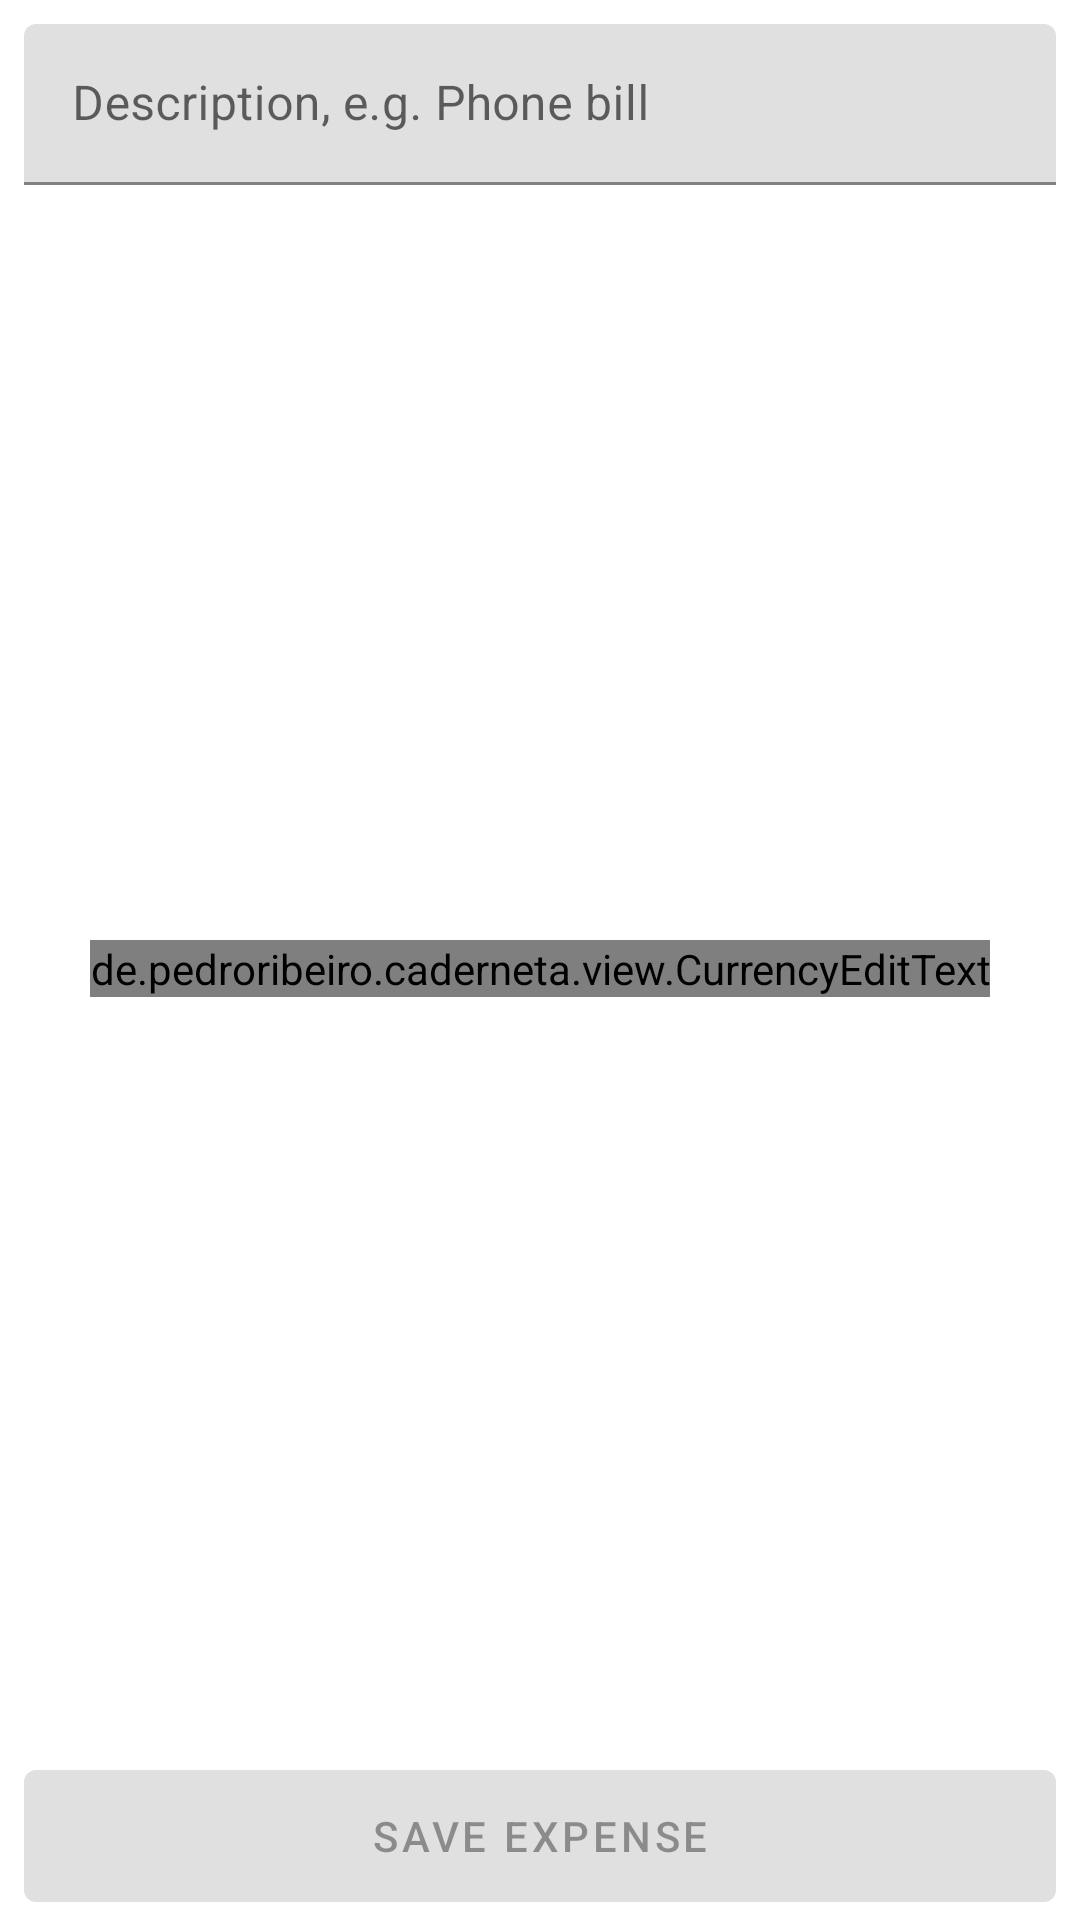

Here is an Android app screen rendered from its layout file. Give the layout XML and the strings, colors and styles it references.
<!-- AndroidManifest.xml: activity theme AppTheme.NoActionBar -->
<!-- res/layout/activity_new_expense.xml -->
<?xml version="1.0" encoding="utf-8"?>
<androidx.constraintlayout.widget.ConstraintLayout xmlns:android="http://schemas.android.com/apk/res/android"
    xmlns:app="http://schemas.android.com/apk/res-auto"
    xmlns:tools="http://schemas.android.com/tools"
    android:layout_width="match_parent"
    android:layout_height="match_parent"
    android:orientation="vertical"
    android:paddingLeft="8dp"
    android:paddingRight="8dp"
    tools:context=".NewExpenseActivity"
    tools:layout_editor_absoluteY="81dp">


    <com.google.android.material.textfield.TextInputLayout
        android:id="@+id/lExpenseName"
        android:layout_width="match_parent"
        android:layout_height="wrap_content"
        android:layout_marginTop="8dp"
        app:layout_constraintTop_toTopOf="parent"
        app:layout_constraintLeft_toLeftOf="parent"
        tools:layout_editor_absoluteX="8dp"
        style="@style/TextInputLayoutStyle"
        android:hint="@string/h_expense_name">

        <com.google.android.material.textfield.TextInputEditText
            android:id="@+id/eExpenseName"
            android:layout_width="match_parent"
            android:layout_height="wrap_content"
            android:autofillHints="description"
            android:imeOptions="actionNext|flagNoFullscreen"
            android:inputType="text|textCapSentences"
            style="@style/TextInputEditTextStyle"
            app:layout_constraintTop_toTopOf="parent" />
    </com.google.android.material.textfield.TextInputLayout>


    <LinearLayout
        android:id="@+id/lExpenseValue"
        android:layout_width="match_parent"
        android:layout_height="wrap_content"
        android:gravity="center"
        app:layout_constraintBottom_toTopOf="@id/bSaveExpense"
        app:layout_constraintLeft_toLeftOf="parent"
        app:layout_constraintTop_toBottomOf="@id/lExpenseName">

        <de.pedroribeiro.caderneta.view.CurrencyEditText
            android:id="@+id/eExpenseValue"
            android:layout_width="wrap_content"
            android:layout_height="wrap_content"
            android:layout_centerInParent="false"
            android:autofillHints="value"
            android:imeOptions="actionDone|flagNoFullscreen"
            android:importantForAutofill="no"
            android:inputType="numberDecimal"
            android:textSize="@dimen/expense_input_text_size"
            app:layout_constraintTop_toTopOf="parent">

            <requestFocus />
        </de.pedroribeiro.caderneta.view.CurrencyEditText>
    </LinearLayout>


    <com.google.android.material.button.MaterialButton
        android:id="@+id/bSaveExpense"
        android:layout_width="match_parent"
        android:layout_height="wrap_content"
        android:enabled="false"
        android:minHeight="56dp"
        android:text="@string/b_save_expense"
        app:layout_constraintBottom_toBottomOf="parent"
        tools:layout_editor_absoluteX="8dp" />


</androidx.constraintlayout.widget.ConstraintLayout>
<!-- resources referenced by this layout -->
<resources>
  <dimen name="expense_input_text_size">64dp</dimen>
  <string name="b_save_expense">Save expense</string>
  <string name="h_expense_name">Description, e.g. Phone bill</string>
  <style name="TextInputEditTextStyle" parent="Widget.MaterialComponents.TextInputEditText.FilledBox.Dense">
          <item name="android:textColor">@color/primaryTextColor</item>
      </style>
  <style name="TextInputLayoutStyle" parent="Widget.MaterialComponents.TextInputLayout.FilledBox.Dense">
          <item name="android:textColor">@color/primaryTextColor</item>
      </style>
  <style name="AppTheme.NoActionBar" parent="AppTheme">
          <item name="windowActionBar">false</item>
          <item name="windowNoTitle">true</item>
      </style>
  <color name="primaryTextColor">#37474f</color>
  <style name="AppTheme" parent="Theme.MaterialComponents.Light">
          <item name="colorPrimary">@color/primaryColor</item>
          <item name="colorPrimaryDark">@color/primaryDarkColor</item>
          <item name="colorSecondary">@color/secondaryColor</item>
          <item name="colorAccent">@color/secondaryColor</item>
          <item name="android:textColor">@color/primaryTextColor</item>
          <item name="editTextStyle">@style/EditTextStyle</item>
      </style>
  <color name="primaryColor">#66bb6a</color>
  <color name="primaryDarkColor">#338a3e</color>
  <color name="secondaryColor">#e53935</color>
  <style name="EditTextStyle" parent="@android:style/Widget.EditText">
          <item name="android:textColor">@color/primaryTextColor</item>
      </style>
</resources>
